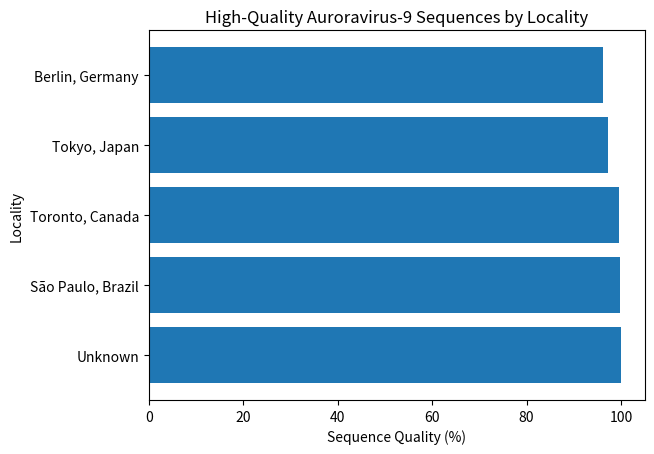

Here is the Python script that generated this plot:
import pandas as pd
import matplotlib.pyplot as plt

data = {
    'Sequence_ID': [
        'AURV9_001', 'AURV9_002', 'AURV9_003', 'AURV9_004',
        'AURV9_005', 'AURV9_006', 'AURV9_002', 'AURV9_007', 'AURV9_008',
        'AURV9_009', 'AURV9_010', 'AURV9_003'
    ],
    'Locality': [
        'São Paulo, Brazil', 'Tokyo, Japan', 'Nairobi, Kenya', 'Berlin, Germany',
        'Cape Town, South Africa', None, 'Tokyo, Japan', 'Reykjavik, Iceland',
        'Toronto, Canada', 'Lima, Peru', 'Delhi, India', 'Nairobi, Kenya'
    ],
    'Sequenced_At': [
        'USP Genomics Core', 'Riken Institute', 'Kenya BioLab', 'Max Planck Institute',
        'UCT Genomics Center', 'Unknown', 'Riken Institute', 'Arctic Viral Lab',
        'Toronto Genomics Hub', None, 'Delhi Biotech Center', 'Kenya BioLab'
    ],
    'Repository_Link': [
        'https://db.aurora.org/AURV9_001', 'https://db.aurora.org/AURV9_002',
        'https://db.aurora.org/AURV9_003', 'https://db.aurora.org/AURV9_004',
        None, 'https://db.aurora.org/AURV9_006', 'https://db.aurora.org/AURV9_002',
        'https://db.aurora.org/AURV9_007', 'https://db.aurora.org/AURV9_008',
        'https://db.aurora.org/AURV9_009', 'https://db.aurora.org/AURV9_010',
        'https://db.aurora.org/AURV9_003'
    ],
    'Quality(%)': [99.8, 97.2, 92.5, 96.1, 88.9, 100.0, 97.2, 94.3, 99.5, None, 91.8, 92.5]
}

df = pd.DataFrame(data)
print(df)

# Count duplicates
print("Number of duplicates:", df.duplicated().sum())

# Remove duplicated rows
df = df.drop_duplicates()

# View missing values
print(df.isnull().sum())

# Option 1: Drop rows with missing 'Quality(%)' values
df = df.dropna(subset=['Quality(%)'])

# Option 2: Replace missing text fields with placeholders
df = df.fillna({'Locality': 'Unknown', 'Sequenced_At': 'Unknown', 'Repository_Link': 'Unavailable'})

# Rank by sequence quality (descending order)
df = df.sort_values(by='Quality(%)', ascending=False)

# Keep only high-quality sequences (≥ 95%)
df_high_quality = df[df['Quality(%)'] >= 95]
print(df_high_quality)

total_sequences = df_high_quality['Sequence_ID'].nunique()
total_places = df_high_quality['Locality'].nunique()

print(f"Total unique high-quality sequences: {total_sequences}")
print(f"Total unique localities represented: {total_places}")

plt.barh(df_high_quality['Locality'], df_high_quality['Quality(%)'])
plt.xlabel('Sequence Quality (%)')
plt.ylabel('Locality')
plt.title('High-Quality Auroravirus‑9 Sequences by Locality')
plt.show()